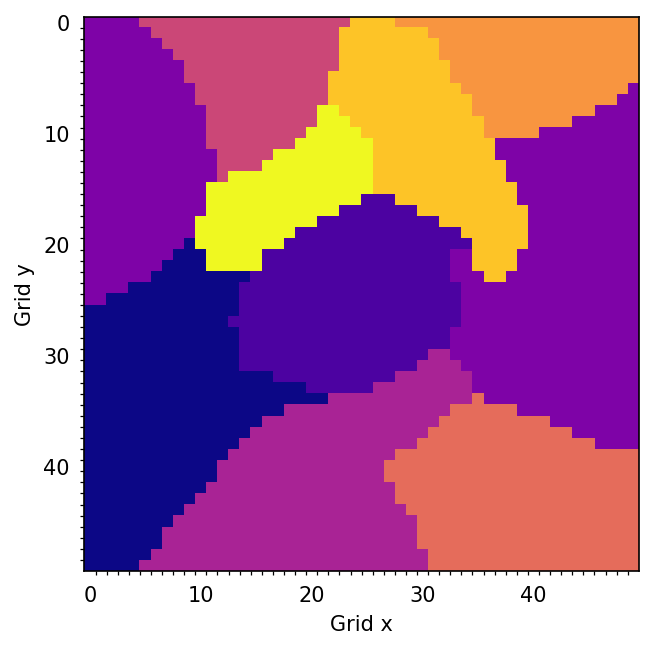

The data file committed next to this chart (first rows):
x, y, index
0, 0, 2
1, 0, 2
2, 0, 2
3, 0, 2
4, 0, 2
5, 0, 4
6, 0, 4
7, 0, 4
8, 0, 4
9, 0, 4
10, 0, 4
11, 0, 4
12, 0, 4
13, 0, 4
14, 0, 4
15, 0, 4
16, 0, 4
17, 0, 4
18, 0, 4
19, 0, 4
20, 0, 4
21, 0, 4
22, 0, 4
23, 0, 4
24, 0, 7
25, 0, 7
26, 0, 7
27, 0, 7
28, 0, 6
29, 0, 6
30, 0, 6
31, 0, 6
32, 0, 6
33, 0, 6
34, 0, 6
35, 0, 6
36, 0, 6
37, 0, 6
38, 0, 6
39, 0, 6
40, 0, 6
41, 0, 6
42, 0, 6
43, 0, 6
44, 0, 6
45, 0, 6
46, 0, 6
47, 0, 6
48, 0, 6
49, 0, 6
0, 1, 2
1, 1, 2
2, 1, 2
3, 1, 2
4, 1, 2
5, 1, 2
6, 1, 4
7, 1, 4
8, 1, 4
9, 1, 4
... 2,440 more rows
